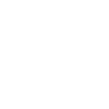
t = 0.00 s
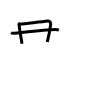
t = 3.00 s
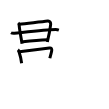
t = 6.00 s
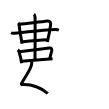
t = 9.00 s
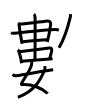
t = 12.00 s
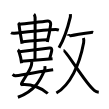
t = 15.00 s

The animated SVG that drew these frames (rendered in a browser with its animation timeline set to each time). Animation: 15 SMIL elements (animate=15); one cycle of 15.00 s.

<svg width="109px" height="109px" viewBox="0 0 px 109px" xmlns="http://www.w3.org/2000/svg" xmlns:xlink="http://www.w3.org/1999/xlink" xml:space="preserve" version="1.1"  baseProfile="full">
<path d="M18.19,22.98c0.3,0.27,0.87,1.47,0.97,2.5c0.67,6.77,2.27,13.77,2.86,18.23" style="fill:none;stroke:black;stroke-width:3;opacity:0">
  <animate attributeType="CSS" attributeName="opacity" from="0" to="1" begin="0s" dur="1s" repeatCount="0" fill="freeze" />
</path>
<path d="M19.3,24.31c8.13-1.06,21.97-2.31,28.4-3.23c2.05-0.29,3.23,1.53,2.96,3.57C49.62,32.75,48.5,37,47.28,42" style="fill:none;stroke:black;stroke-width:3;opacity:0">
  <animate attributeType="CSS" attributeName="opacity" from="0" to="1" begin="1s" dur="1s" repeatCount="0" fill="freeze" />
</path>
<path d="M10.99,32.7c0.91,0.54,2.56,0.64,3.47,0.54C24,32.25,46,29.5,55.69,29.51c1.51,0,2.42,0.26,3.17,0.53" style="fill:none;stroke:black;stroke-width:3;opacity:0">
  <animate attributeType="CSS" attributeName="opacity" from="0" to="1" begin="2s" dur="1s" repeatCount="0" fill="freeze" />
</path>
<path d="M22.83,41.75c4.92-0.5,19.92-1.75,24.86-2" style="fill:none;stroke:black;stroke-width:3;opacity:0">
  <animate attributeType="CSS" attributeName="opacity" from="0" to="1" begin="3s" dur="1s" repeatCount="0" fill="freeze" />
</path>
<path d="M17.88,49.73c0.62,0.52,0.97,1.73,1.27,2.59c0.85,2.43,2.03,7.49,2.46,10.89" style="fill:none;stroke:black;stroke-width:3;opacity:0">
  <animate attributeType="CSS" attributeName="opacity" from="0" to="1" begin="4s" dur="1s" repeatCount="0" fill="freeze" />
</path>
<path d="M19.35,51.82c7.71-0.92,23.96-2.94,30.06-3.74c1.95-0.25,2.59,0.42,2.31,2.6c-0.22,1.72-1.4,5.08-1.87,7.58" style="fill:none;stroke:black;stroke-width:3;opacity:0">
  <animate attributeType="CSS" attributeName="opacity" from="0" to="1" begin="5s" dur="1s" repeatCount="0" fill="freeze" />
</path>
<path d="M21.42,61.25C23.51,61,49.88,59,52.57,58.75" style="fill:none;stroke:black;stroke-width:3;opacity:0">
  <animate attributeType="CSS" attributeName="opacity" from="0" to="1" begin="6s" dur="1s" repeatCount="0" fill="freeze" />
</path>
<path d="M33.93,14.25c0.65,0.5,1.04,2.25,1.17,3.25c0.13,1,0,36.25-0.13,42.5" style="fill:none;stroke:black;stroke-width:3;opacity:0">
  <animate attributeType="CSS" attributeName="opacity" from="0" to="1" begin="7s" dur="1s" repeatCount="0" fill="freeze" />
</path>
<path d="M31.64,61.62c0.26,0.9,0.08,2.02-0.13,3.13c-1.03,5.45-6.44,11.98-9.73,18.24c-0.72,1.36-0.15,1.69,0.39,1.64c9.08-0.88,20.08,3.62,25.6,8.87" style="fill:none;stroke:black;stroke-width:3;opacity:0">
  <animate attributeType="CSS" attributeName="opacity" from="0" to="1" begin="8s" dur="1s" repeatCount="0" fill="freeze" />
</path>
<path d="M44.88,66.18c0.08,0.74,0.26,2.58-0.16,3.61C41,78.75,35.5,90.75,17.89,97.25" style="fill:none;stroke:black;stroke-width:3;opacity:0">
  <animate attributeType="CSS" attributeName="opacity" from="0" to="1" begin="9s" dur="1s" repeatCount="0" fill="freeze" />
</path>
<path d="M12.63,74.34c1.11,0.96,2.29,1.53,2.82,1.47c10.8-1.31,25.3-4.56,37.72-6.07" style="fill:none;stroke:black;stroke-width:3;opacity:0">
  <animate attributeType="CSS" attributeName="opacity" from="0" to="1" begin="10s" dur="1s" repeatCount="0" fill="freeze" />
</path>
<path d="M70.37,14.14c0.03,0.75,0.19,1.97-0.06,3c-1.58,6.58-5.85,21.5-11.31,30.61" style="fill:none;stroke:black;stroke-width:3;opacity:0">
  <animate attributeType="CSS" attributeName="opacity" from="0" to="1" begin="11s" dur="1s" repeatCount="0" fill="freeze" />
</path>
<path d="M68.22,35.67c0.03-0.17,1.71,0,2.31-0.04c6.28-0.52,11.02-2.38,20.6-3.22c1.08-0.09,1.74-0.02,2.02,0.08" style="fill:none;stroke:black;stroke-width:3;opacity:0">
  <animate attributeType="CSS" attributeName="opacity" from="0" to="1" begin="12s" dur="1s" repeatCount="0" fill="freeze" />
</path>
<path d="M83.42,37.93c0.44,1.35,0.68,2.32,0.22,4.79C79.48,65.16,70.03,85.21,56.37,93" style="fill:none;stroke:black;stroke-width:3;opacity:0">
  <animate attributeType="CSS" attributeName="opacity" from="0" to="1" begin="13s" dur="1s" repeatCount="0" fill="freeze" />
</path>
<path d="M63.5,50.51c3,0.24,21.04,32.11,30.69,39.85c1.86,1.49,3.04,1.74,4.56,1.9" style="fill:none;stroke:black;stroke-width:3;opacity:0">
  <animate attributeType="CSS" attributeName="opacity" from="0" to="1" begin="14s" dur="1s" repeatCount="0" fill="freeze" />
</path>
</svg>
